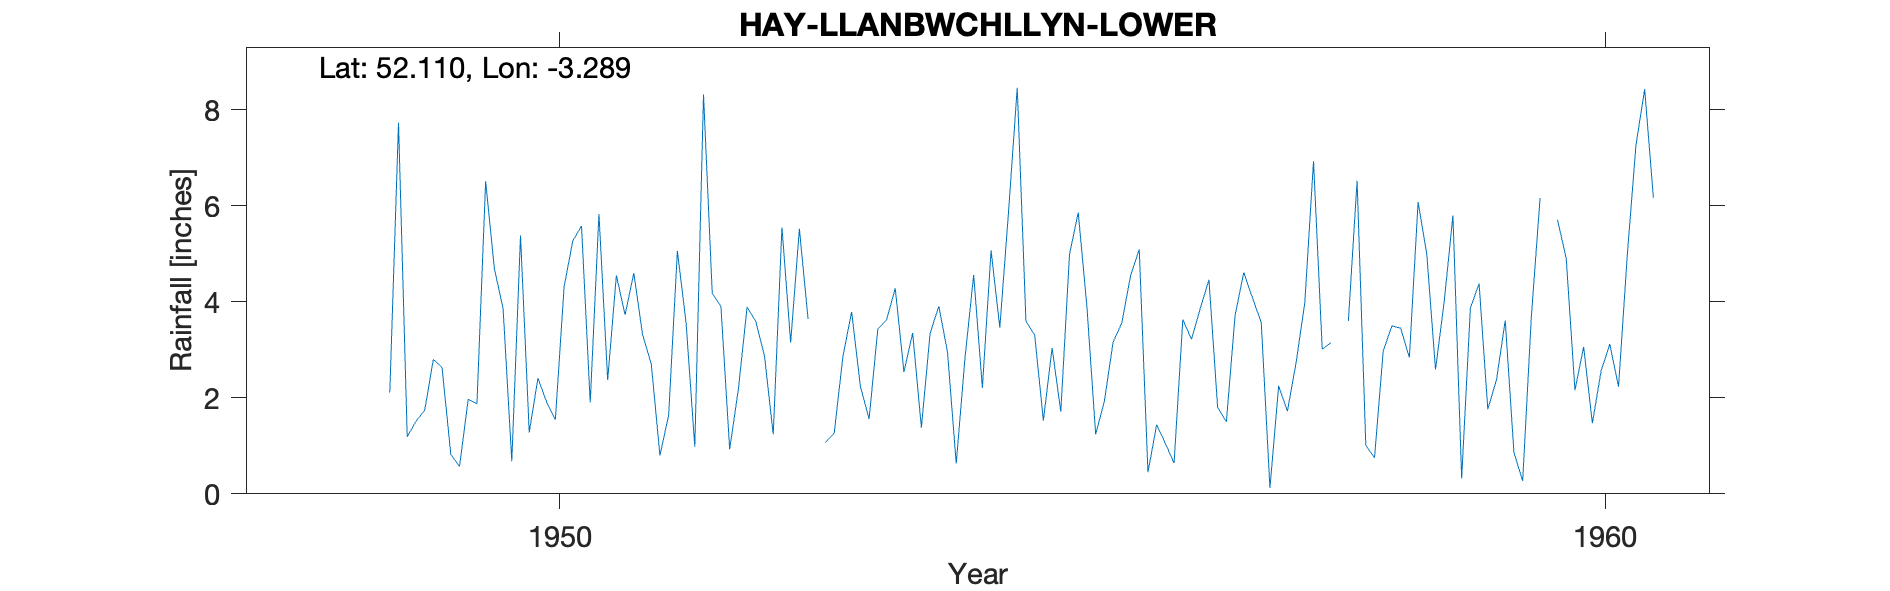

Data behind this chart, as committed beside it:
HAY-LLANBWCHLLYN-LOWER, , , , , , , , , , , , , , , , , , , , 
Grid ref, SO118465, Long, -3.289, Lat, 52.11, Elevation, 985, ft., , , , , , , , , , , , 
Station no, 4220/8, , , , , , , , , , , , , , , , , , , 
, 1941, 1942, 1943, 1944, 1945, 1946, 1947, 1948, 1949, 1950, 1951, 1952, 1953, 1954, 1955, 1956, 1957, 1958, 1959, 1960
January, , , , , , , , , 1.19, 0.68, 4.55, 3.9, 1.07, 3.34, 3.31, 5.09, 4.61, 3.6, 5.8, 5.71
February, , , , , , , , , 1.51, 5.38, 3.73, 0.93, 1.27, 3.91, 1.53, 0.45, 4.08, 6.52, 0.32, 4.9
March, , , , , , , , , 1.74, 1.28, 4.6, 2.18, 2.87, 2.95, 3.04, 1.44, 3.57, 1.01, 3.87, 2.16
April, , , , , , , , , 2.8, 2.41, 3.32, 3.89, 3.79, 0.63, 1.71, 1.05, 0.12, 0.75, 4.38, 3.06
May, , , , , , , , , 2.63, 1.91, 2.71, 3.59, 2.24, 2.82, 4.99, 0.64, 2.25, 2.98, 1.76, 1.47
June, , , , , , , , , 0.82, 1.55, 0.8, 2.87, 1.56, 4.56, 5.86, 3.63, 1.72, 3.5, 2.38, 2.56
July, , , , , , , , , 0.57, 4.31, 1.64, 1.24, 3.43, 2.21, 3.89, 3.22, 2.73, 3.45, 3.61, 3.12
August, , , , , , , , , 1.97, 5.27, 5.06, 5.55, 3.62, 5.07, 1.24, 3.86, 3.98, 2.84, 0.86, 2.23
September, , , , , , , , , 1.88, 5.58, 3.56, 3.15, 4.28, 3.46, 1.93, 4.46, 6.93, 6.08, 0.27, 4.96
October, , , , , , , , , 6.51, 1.9, 0.98, 5.52, 2.54, 5.87, 3.16, 1.8, 3.01, 4.99, 3.7, 7.26
November, , , , , , , , 2.11, 4.69, 5.83, 8.32, 3.64, 3.35, 8.46, 3.56, 1.5, 3.15, 2.59, 6.16, 8.43
December, , , , , , , , 7.73, 3.86, 2.37, 4.18, , 1.38, 3.59, 4.54, 3.72, , 4.01, , 6.17
Total, , , , , , , , , 30.17, 38.47, 43.45, , 31.4, 46.87, 38.76, 30.86, , 42.32, , 52.03
NGR is from 1950s record and is near Lla…, , , , , , , , , , , , , , , , , , , , 
